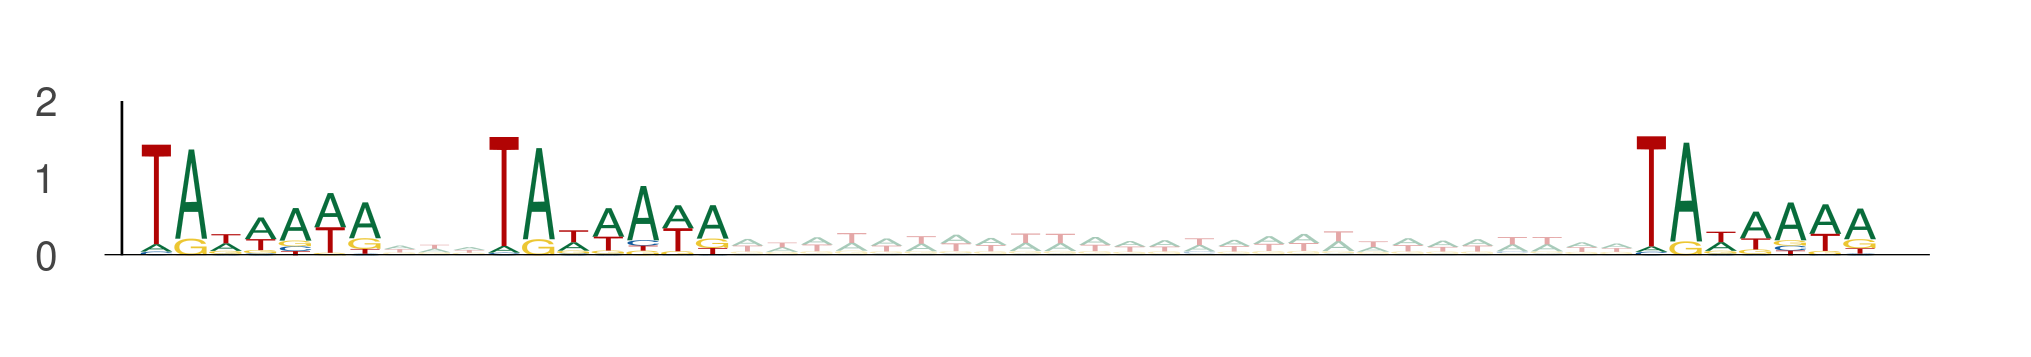

Values plotted in this chart, from the file beside it:
seq_index, start_position, end_position, is_reversed_complement
5977, 82, 89, 0
5977, 92, 99, 0
5977, 125, 132, 0
6866, 27, 34, 0
6866, 37, 44, 0
6866, 70, 77, 0
2463, 68, 75, 0
2463, 78, 85, 0
2463, 111, 118, 0
8941, 46, 53, 0
8941, 56, 63, 0
8941, 89, 96, 0
8066, 23, 30, 0
8066, 33, 40, 0
8066, 66, 73, 0
5671, 30, 37, 0
5671, 40, 47, 0
5671, 73, 80, 0
7890, 96, 103, 0
7890, 106, 113, 0
7890, 139, 146, 0
11978, 87, 94, 0
11978, 97, 104, 0
11978, 130, 137, 0
3101, 104, 111, 0
3101, 114, 121, 0
3101, 147, 154, 0
336, 60, 67, 0
336, 70, 77, 0
336, 103, 110, 0
3794, 90, 97, 0
3794, 100, 107, 0
3794, 133, 140, 0
7035, 93, 100, 0
7035, 103, 110, 0
7035, 136, 143, 0
12953, 61, 68, 0
12953, 71, 78, 0
12953, 104, 111, 0
12953, 51, 58, 0
12953, 61, 68, 0
12953, 94, 101, 0
553, 107, 114, 0
553, 117, 124, 0
553, 150, 157, 0
13458, 38, 45, 0
13458, 48, 55, 0
13458, 81, 88, 0
6642, 52, 59, 0
6642, 62, 69, 0
6642, 95, 102, 0
12540, 68, 75, 0
12540, 78, 85, 0
12540, 111, 118, 0
4193, 11, 18, 0
4193, 21, 28, 0
4193, 54, 61, 0
5514, 33, 40, 0
5514, 43, 50, 0
5514, 76, 83, 0
... 738 more rows
